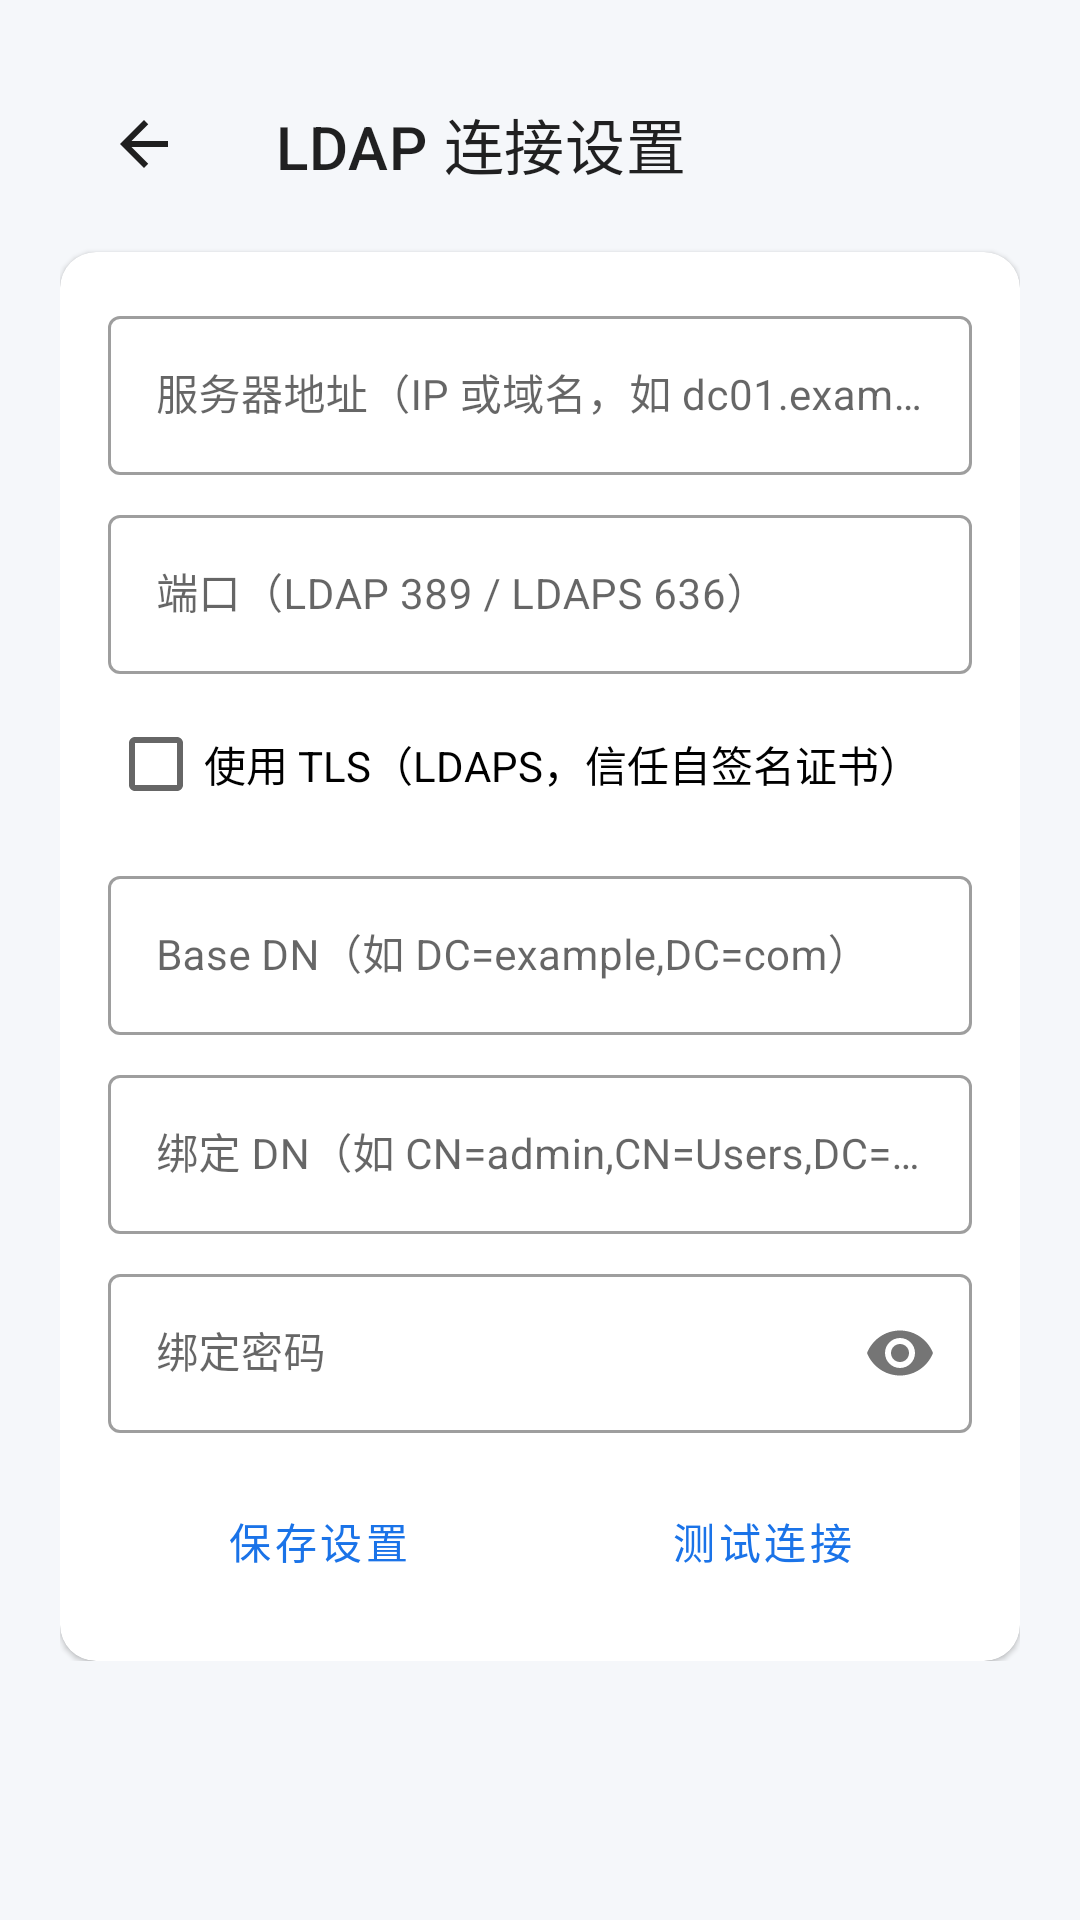

Produce the Android XML layout that renders to this screen, including the resource entries it uses.
<!-- AndroidManifest.xml: application theme Theme.ScanNfcTool -->
<!-- res/layout/activity_ldap_settings.xml -->
<?xml version="1.0" encoding="utf-8"?>
<ScrollView xmlns:android="http://schemas.android.com/apk/res/android"
    xmlns:app="http://schemas.android.com/apk/res-auto"
    android:layout_width="match_parent"
    android:layout_height="match_parent"
    android:background="@color/bg">

    <LinearLayout
        android:layout_width="match_parent"
        android:layout_height="wrap_content"
        android:orientation="vertical"
        android:padding="20dp">

        <com.google.android.material.appbar.MaterialToolbar
            android:id="@+id/toolbar"
            android:layout_width="match_parent"
            android:layout_height="?attr/actionBarSize"
            app:title="LDAP 连接设置"
            app:navigationIcon="@drawable/ic_back"
            android:background="@color/bg" />

        <com.google.android.material.card.MaterialCardView
            android:layout_width="match_parent"
            android:layout_height="wrap_content"
            app:cardCornerRadius="12dp"
            app:cardElevation="1dp"
            android:layout_marginTop="8dp">

            <LinearLayout
                android:layout_width="match_parent"
                android:layout_height="wrap_content"
                android:orientation="vertical"
                android:padding="16dp">

                <com.google.android.material.textfield.TextInputLayout
                    android:layout_width="match_parent"
                    android:layout_height="wrap_content"
                    android:hint="服务器地址（IP 或域名，如 dc01.example.com）"
                    style="@style/Widget.MaterialComponents.TextInputLayout.OutlinedBox">

                    <com.google.android.material.textfield.TextInputEditText
                        android:id="@+id/etHost"
                        android:layout_width="match_parent"
                        android:layout_height="wrap_content"
                        android:inputType="text"
                        android:textSize="14sp" />
                </com.google.android.material.textfield.TextInputLayout>

                <com.google.android.material.textfield.TextInputLayout
                    android:layout_width="match_parent"
                    android:layout_height="wrap_content"
                    android:layout_marginTop="8dp"
                    android:hint="端口（LDAP 389 / LDAPS 636）"
                    style="@style/Widget.MaterialComponents.TextInputLayout.OutlinedBox">

                    <com.google.android.material.textfield.TextInputEditText
                        android:id="@+id/etPort"
                        android:layout_width="match_parent"
                        android:layout_height="wrap_content"
                        android:inputType="number"
                        android:textSize="14sp" />
                </com.google.android.material.textfield.TextInputLayout>

                <CheckBox
                    android:id="@+id/swTls"
                    android:layout_width="wrap_content"
                    android:layout_height="wrap_content"
                    android:layout_marginTop="6dp"
                    android:text="使用 TLS（LDAPS，信任自签名证书）"
                    android:textSize="14sp" />

                <com.google.android.material.textfield.TextInputLayout
                    android:layout_width="match_parent"
                    android:layout_height="wrap_content"
                    android:layout_marginTop="8dp"
                    android:hint="Base DN（如 DC=example,DC=com）"
                    style="@style/Widget.MaterialComponents.TextInputLayout.OutlinedBox">

                    <com.google.android.material.textfield.TextInputEditText
                        android:id="@+id/etBase"
                        android:layout_width="match_parent"
                        android:layout_height="wrap_content"
                        android:inputType="text"
                        android:textSize="14sp" />
                </com.google.android.material.textfield.TextInputLayout>

                <com.google.android.material.textfield.TextInputLayout
                    android:layout_width="match_parent"
                    android:layout_height="wrap_content"
                    android:layout_marginTop="8dp"
                    android:hint="绑定 DN（如 CN=admin,CN=Users,DC=example,DC=com）"
                    style="@style/Widget.MaterialComponents.TextInputLayout.OutlinedBox">

                    <com.google.android.material.textfield.TextInputEditText
                        android:id="@+id/etBindDn"
                        android:layout_width="match_parent"
                        android:layout_height="wrap_content"
                        android:inputType="text"
                        android:textSize="14sp" />
                </com.google.android.material.textfield.TextInputLayout>

                <com.google.android.material.textfield.TextInputLayout
                    android:layout_width="match_parent"
                    android:layout_height="wrap_content"
                    android:layout_marginTop="8dp"
                    android:hint="绑定密码"
                    app:passwordToggleEnabled="true"
                    style="@style/Widget.MaterialComponents.TextInputLayout.OutlinedBox">

                    <com.google.android.material.textfield.TextInputEditText
                        android:id="@+id/etPwd"
                        android:layout_width="match_parent"
                        android:layout_height="wrap_content"
                        android:inputType="textPassword"
                        android:textSize="14sp" />
                </com.google.android.material.textfield.TextInputLayout>

                <LinearLayout
                    android:layout_width="match_parent"
                    android:layout_height="wrap_content"
                    android:layout_marginTop="12dp"
                    android:orientation="horizontal">

                    <Button
                        android:id="@+id/btnSave"
                        android:layout_width="0dp"
                        android:layout_height="wrap_content"
                        android:layout_weight="1"
                        android:layout_marginEnd="8dp"
                        android:text="保存设置"
                        style="@style/Widget.MaterialComponents.Button.OutlinedButton" />

                    <Button
                        android:id="@+id/btnTest"
                        android:layout_width="0dp"
                        android:layout_height="wrap_content"
                        android:layout_weight="1"
                        android:text="测试连接"
                        style="@style/Widget.MaterialComponents.Button.OutlinedButton" />
                </LinearLayout>
            </LinearLayout>
        </com.google.android.material.card.MaterialCardView>

    </LinearLayout>
</ScrollView>
<!-- resources referenced by this layout -->
<resources>
  <color name="bg">#F5F7FA</color>
  <!-- drawable ic_back (drawable) -->
  <vector xmlns:android="http://schemas.android.com/apk/res/android"
      android:width="24dp"
      android:height="24dp"
      android:viewportWidth="24"
      android:viewportHeight="24"
      android:tint="#1F1F1F">
      <path
          android:fillColor="#000000"
          android:pathData="M20,11H7.83l5.59,-5.59L12,4l-8,8 8,8 1.41,-1.41L7.83,13H20v-2z" />
  </vector>
  <style name="Theme.ScanNfcTool" parent="Theme.MaterialComponents.Light.NoActionBar">
          <item name="colorPrimary">@color/colorPrimary</item>
          <item name="colorPrimaryVariant">@color/colorPrimaryDark</item>
          <item name="colorOnPrimary">#FFFFFF</item>
          <item name="colorSecondary">@color/colorAccent</item>
          <item name="android:windowBackground">@color/bg</item>
      </style>
  <color name="colorPrimary">#1A73E8</color>
  <color name="colorPrimaryDark">#1557B0</color>
  <color name="colorAccent">#0B8043</color>
</resources>
